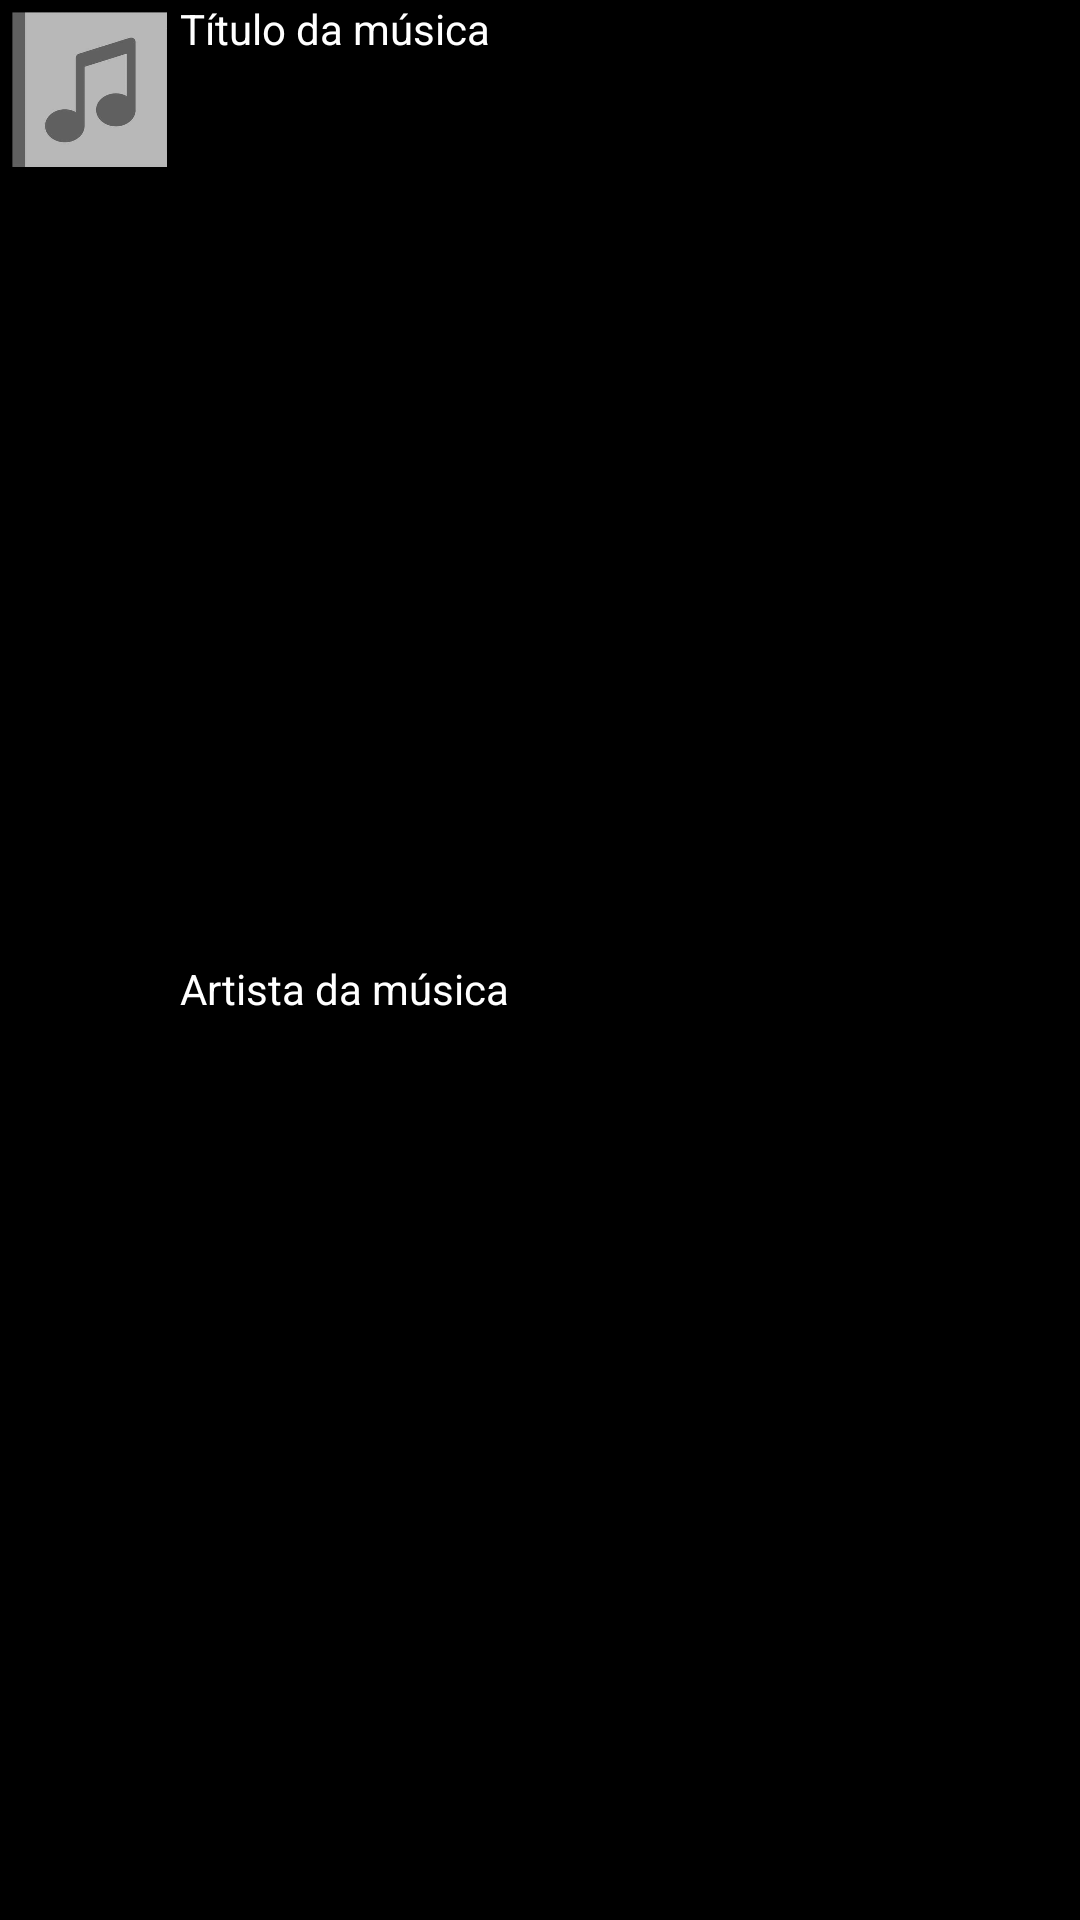

Reconstruct the res/layout file that produces this screen, plus the resources it refers to.
<!-- AndroidManifest.xml: application theme AppTheme -->
<!-- res/layout/available_list_item.xml -->
<?xml version="1.0" encoding="utf-8"?>
<LinearLayout xmlns:android="http://schemas.android.com/apk/res/android"
    xmlns:app="http://schemas.android.com/apk/res-auto"
    android:layout_width="match_parent"
    android:layout_height="wrap_content"
    android:orientation="horizontal"
    android:background="@color/black">

    <ImageView
        android:id="@+id/imgMusicCover"
        android:layout_width="60dp"
        android:layout_height="60dp"
        android:layout_weight="0"
        android:scaleType="fitCenter"
        app:srcCompat="@drawable/cover" />

    <LinearLayout
        android:layout_width="match_parent"
        android:layout_height="match_parent"
        android:layout_weight="1"
        android:orientation="vertical">

        <TextView
            android:id="@+id/music_title"
            android:layout_width="match_parent"
            android:layout_height="wrap_content"
            android:layout_weight="1"
            android:text="Título da música"
            android:textSize="14dp" />

        <TextView
            android:id="@+id/music_artist"
            android:layout_width="match_parent"
            android:layout_height="wrap_content"
            android:layout_weight="1"
            android:text="Artista da música"
            android:textSize="14dp" />
    </LinearLayout>
</LinearLayout>
<!-- resources referenced by this layout -->
<resources>
  <color name="black">#000000</color>
  <!-- drawable cover: png bitmap (drawable, 19259 bytes) -->
  <style name="AppTheme" parent="Theme.AppCompat.Light.DarkActionBar">
          <item name="android:navigationBarColor">@color/colorPrimaryDark</item>
          <item name="android:itemTextAppearance">@style/menu_item_text_color</item>
          <item name="android:textColor">@color/white</item>
  
          <item name="colorPrimary">@color/colorPrimary</item>
          <item name="colorPrimaryDark">@color/colorPrimaryDark</item>
          <item name="colorAccent">@color/colorAccent</item>
      </style>
  <color name="colorPrimaryDark">@color/black</color>
  <style name="menu_item_text_color">
          <item name="android:textColor">@color/black</item>
      </style>
  <color name="white">#FFFFFF</color>
  <color name="colorPrimary">@color/nero</color>
  <color name="colorAccent">@color/pelorous</color>
  <color name="nero">#202020</color>
  <color name="pelorous">#2394BC</color>
</resources>
